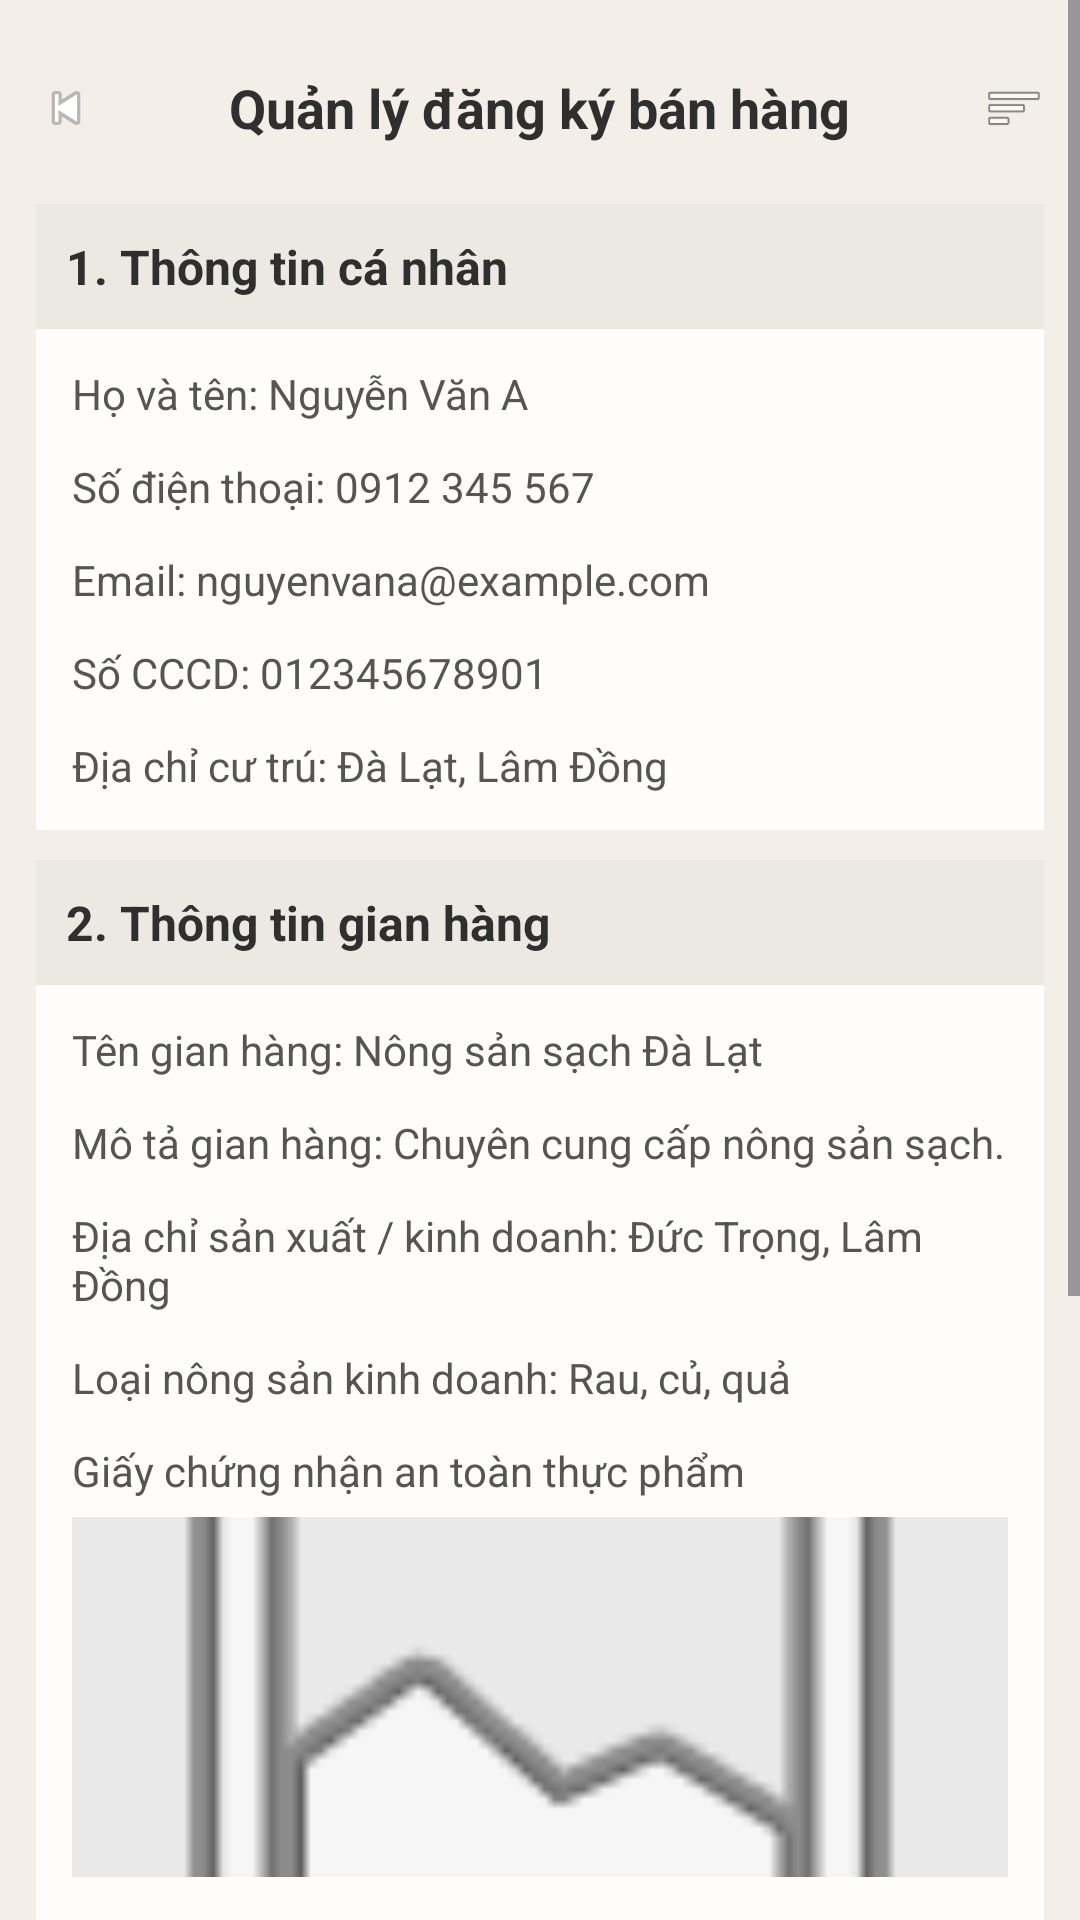

Reconstruct the res/layout file that produces this screen, plus the resources it refers to.
<!-- AndroidManifest.xml: application theme Theme.GiaoDichNongSan -->
<!-- res/layout/ad_fragment_chi_tiet_quan_ly_dky_ban_hang.xml -->
<?xml version="1.0" encoding="utf-8"?>
<ScrollView xmlns:android="http://schemas.android.com/apk/res/android"
    android:layout_width="match_parent"
    android:layout_height="match_parent"
    android:fillViewport="true"
    android:background="#F3EEE8">

    <LinearLayout
        android:layout_width="match_parent"
        android:layout_height="wrap_content"
        android:orientation="vertical"
        android:padding="12dp">

        <RelativeLayout
            android:layout_width="match_parent"
            android:layout_height="48dp">

            <ImageView
                android:id="@+id/btnBack"
                android:layout_width="20dp"
                android:layout_height="20dp"
                android:layout_centerVertical="true"
                android:src="@android:drawable/ic_media_previous" />

            <TextView
                android:layout_width="wrap_content"
                android:layout_height="wrap_content"
                android:layout_centerInParent="true"
                android:text="Quản lý đăng ký bán hàng"
                android:textColor="#2F2F2F"
                android:textSize="18sp"
                android:textStyle="bold" />

            <ImageView
                android:id="@+id/btnMenu"
                android:layout_width="20dp"
                android:layout_height="20dp"
                android:layout_alignParentEnd="true"
                android:layout_centerVertical="true"
                android:src="@android:drawable/ic_menu_sort_by_size" />
        </RelativeLayout>

        
        <LinearLayout
            android:layout_width="match_parent"
            android:layout_height="wrap_content"
            android:layout_marginTop="8dp"
            android:background="#FFFDFC"
            android:orientation="vertical">

            <TextView
                android:layout_width="match_parent"
                android:layout_height="wrap_content"
                android:background="#ECE8E2"
                android:padding="10dp"
                android:text="1. Thông tin cá nhân"
                android:textColor="#2F2F2F"
                android:textSize="16sp"
                android:textStyle="bold" />

            <TextView
                android:id="@+id/tvHoTen"
                android:layout_width="match_parent"
                android:layout_height="wrap_content"
                android:padding="12dp"
                android:text="Họ và tên: Nguyễn Văn A"
                android:textColor="#555555"
                android:textSize="14sp" />

            <TextView
                android:id="@+id/tvSoDienThoai"
                android:layout_width="match_parent"
                android:layout_height="wrap_content"
                android:paddingLeft="12dp"
                android:paddingRight="12dp"
                android:paddingBottom="12dp"
                android:text="Số điện thoại: 0912 345 567"
                android:textColor="#555555"
                android:textSize="14sp" />

            <TextView
                android:layout_width="match_parent"
                android:layout_height="wrap_content"
                android:paddingLeft="12dp"
                android:paddingRight="12dp"
                android:paddingBottom="12dp"
                android:text="Email: nguyenvana@example.com"
                android:textColor="#555555"
                android:textSize="14sp" />

            <TextView
                android:layout_width="match_parent"
                android:layout_height="wrap_content"
                android:paddingLeft="12dp"
                android:paddingRight="12dp"
                android:paddingBottom="12dp"
                android:text="Số CCCD: 012345678901"
                android:textColor="#555555"
                android:textSize="14sp" />

            <TextView
                android:layout_width="match_parent"
                android:layout_height="wrap_content"
                android:paddingLeft="12dp"
                android:paddingRight="12dp"
                android:paddingBottom="12dp"
                android:text="Địa chỉ cư trú: Đà Lạt, Lâm Đồng"
                android:textColor="#555555"
                android:textSize="14sp" />
        </LinearLayout>

        
        <LinearLayout
            android:layout_width="match_parent"
            android:layout_height="wrap_content"
            android:layout_marginTop="10dp"
            android:background="#FFFDFC"
            android:orientation="vertical">

            <TextView
                android:layout_width="match_parent"
                android:layout_height="wrap_content"
                android:background="#ECE8E2"
                android:padding="10dp"
                android:text="2. Thông tin gian hàng"
                android:textColor="#2F2F2F"
                android:textSize="16sp"
                android:textStyle="bold" />

            <TextView
                android:layout_width="match_parent"
                android:layout_height="wrap_content"
                android:padding="12dp"
                android:text="Tên gian hàng: Nông sản sạch Đà Lạt"
                android:textColor="#555555"
                android:textSize="14sp" />

            <TextView
                android:layout_width="match_parent"
                android:layout_height="wrap_content"
                android:paddingLeft="12dp"
                android:paddingRight="12dp"
                android:paddingBottom="12dp"
                android:text="Mô tả gian hàng: Chuyên cung cấp nông sản sạch."
                android:textColor="#555555"
                android:textSize="14sp" />

            <TextView
                android:layout_width="match_parent"
                android:layout_height="wrap_content"
                android:paddingLeft="12dp"
                android:paddingRight="12dp"
                android:paddingBottom="12dp"
                android:text="Địa chỉ sản xuất / kinh doanh: Đức Trọng, Lâm Đồng"
                android:textColor="#555555"
                android:textSize="14sp" />

            <TextView
                android:layout_width="match_parent"
                android:layout_height="wrap_content"
                android:paddingLeft="12dp"
                android:paddingRight="12dp"
                android:paddingBottom="12dp"
                android:text="Loại nông sản kinh doanh: Rau, củ, quả"
                android:textColor="#555555"
                android:textSize="14sp" />

            <TextView
                android:layout_width="match_parent"
                android:layout_height="wrap_content"
                android:paddingLeft="12dp"
                android:paddingRight="12dp"
                android:paddingBottom="6dp"
                android:text="Giấy chứng nhận an toàn thực phẩm"
                android:textColor="#555555"
                android:textSize="14sp" />

            <ImageView
                android:id="@+id/imgGiayChungNhanAnToan"
                android:layout_width="match_parent"
                android:layout_height="120dp"
                android:layout_marginLeft="12dp"
                android:layout_marginRight="12dp"
                android:layout_marginBottom="12dp"
                android:background="#E9E9E9"
                android:scaleType="centerCrop"
                android:src="@android:drawable/ic_menu_gallery" />

            <TextView
                android:layout_width="match_parent"
                android:layout_height="wrap_content"
                android:paddingLeft="12dp"
                android:paddingRight="12dp"
                android:paddingBottom="6dp"
                android:text="Giấy chứng nhận VietGAP / hữu cơ"
                android:textColor="#555555"
                android:textSize="14sp" />

            <ImageView
                android:id="@+id/imgGiayChungNhanVietGap"
                android:layout_width="match_parent"
                android:layout_height="120dp"
                android:layout_marginLeft="12dp"
                android:layout_marginRight="12dp"
                android:layout_marginBottom="12dp"
                android:background="#E9E9E9"
                android:scaleType="centerCrop"
                android:src="@android:drawable/ic_menu_gallery" />
        </LinearLayout>

        
        <LinearLayout
            android:layout_width="match_parent"
            android:layout_height="wrap_content"
            android:layout_marginTop="10dp"
            android:layout_marginBottom="16dp"
            android:background="#FFFDFC"
            android:orientation="vertical">

            <TextView
                android:layout_width="match_parent"
                android:layout_height="wrap_content"
                android:background="#ECE8E2"
                android:padding="10dp"
                android:text="3. Thông tin thanh toán"
                android:textColor="#2F2F2F"
                android:textSize="16sp"
                android:textStyle="bold" />

            <TextView
                android:layout_width="match_parent"
                android:layout_height="wrap_content"
                android:padding="12dp"
                android:text="Số tài khoản ngân hàng: 123456789"
                android:textColor="#555555"
                android:textSize="14sp" />

            <TextView
                android:layout_width="match_parent"
                android:layout_height="wrap_content"
                android:paddingLeft="12dp"
                android:paddingRight="12dp"
                android:paddingBottom="12dp"
                android:text="Tên chủ tài khoản: Nguyễn Văn A"
                android:textColor="#555555"
                android:textSize="14sp" />
        </LinearLayout>

    </LinearLayout>
</ScrollView>
<!-- resources referenced by this layout -->
<resources>
  <style name="Theme.GiaoDichNongSan" parent="Base.Theme.GiaoDichNongSan" />
  <style name="Base.Theme.GiaoDichNongSan" parent="Theme.Material3.DayNight.NoActionBar">
          
          
      </style>
</resources>
